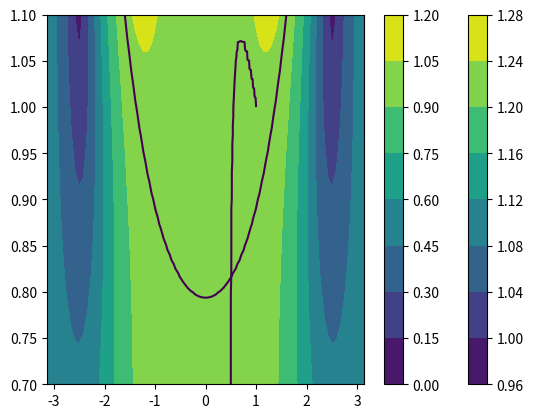

This figure's Python source:
# Stability analysis of QUICK spatial discretisation with RK2 in time.

import numpy as np
import matplotlib.pyplot as plt

alphas = np.linspace(0.4,1,61)  # off centering
cs = np.linspace(0.7,1.1,41) # Range of Courant numbers
kdxs = np.linspace(-np.pi,np.pi, 80)
absA = np.zeros([len(cs), len(alphas)])
As = np.zeros([len(cs), len(kdxs)], complex)
for ic in range(len(cs)):
    c = cs[ic]
    for ik in range(len(kdxs)):
        kdx = kdxs[ik]
        Am = 3/4*np.exp(-1j*kdx) + 3/8 - 1/8*np.exp(-1j*2*kdx)
        Ap = 3/4 + 3/8*np.exp(1j*kdx) - 1/8*np.exp(-1j*kdx)
        App = 1 - c*(Ap - Am)
        for ia in range(len(alphas)):
            alpha = alphas[ia]
            A = 1 - c*(Ap - Am)*(1 - alpha + alpha*App)
            absA[ic,ia] = max(absA[ic,ia], abs(A))
        As[ic,ik] = 1 - 0.5*c*(Ap - Am)*(1 + App)

plt.contourf(alphas, cs, absA)
plt.colorbar()
plt.contour(alphas, cs, absA, [1])
plt.show()

plt.contourf(kdxs, cs, abs(As))
plt.colorbar()
plt.contour(kdxs, cs, abs(As), [1])
plt.show()
